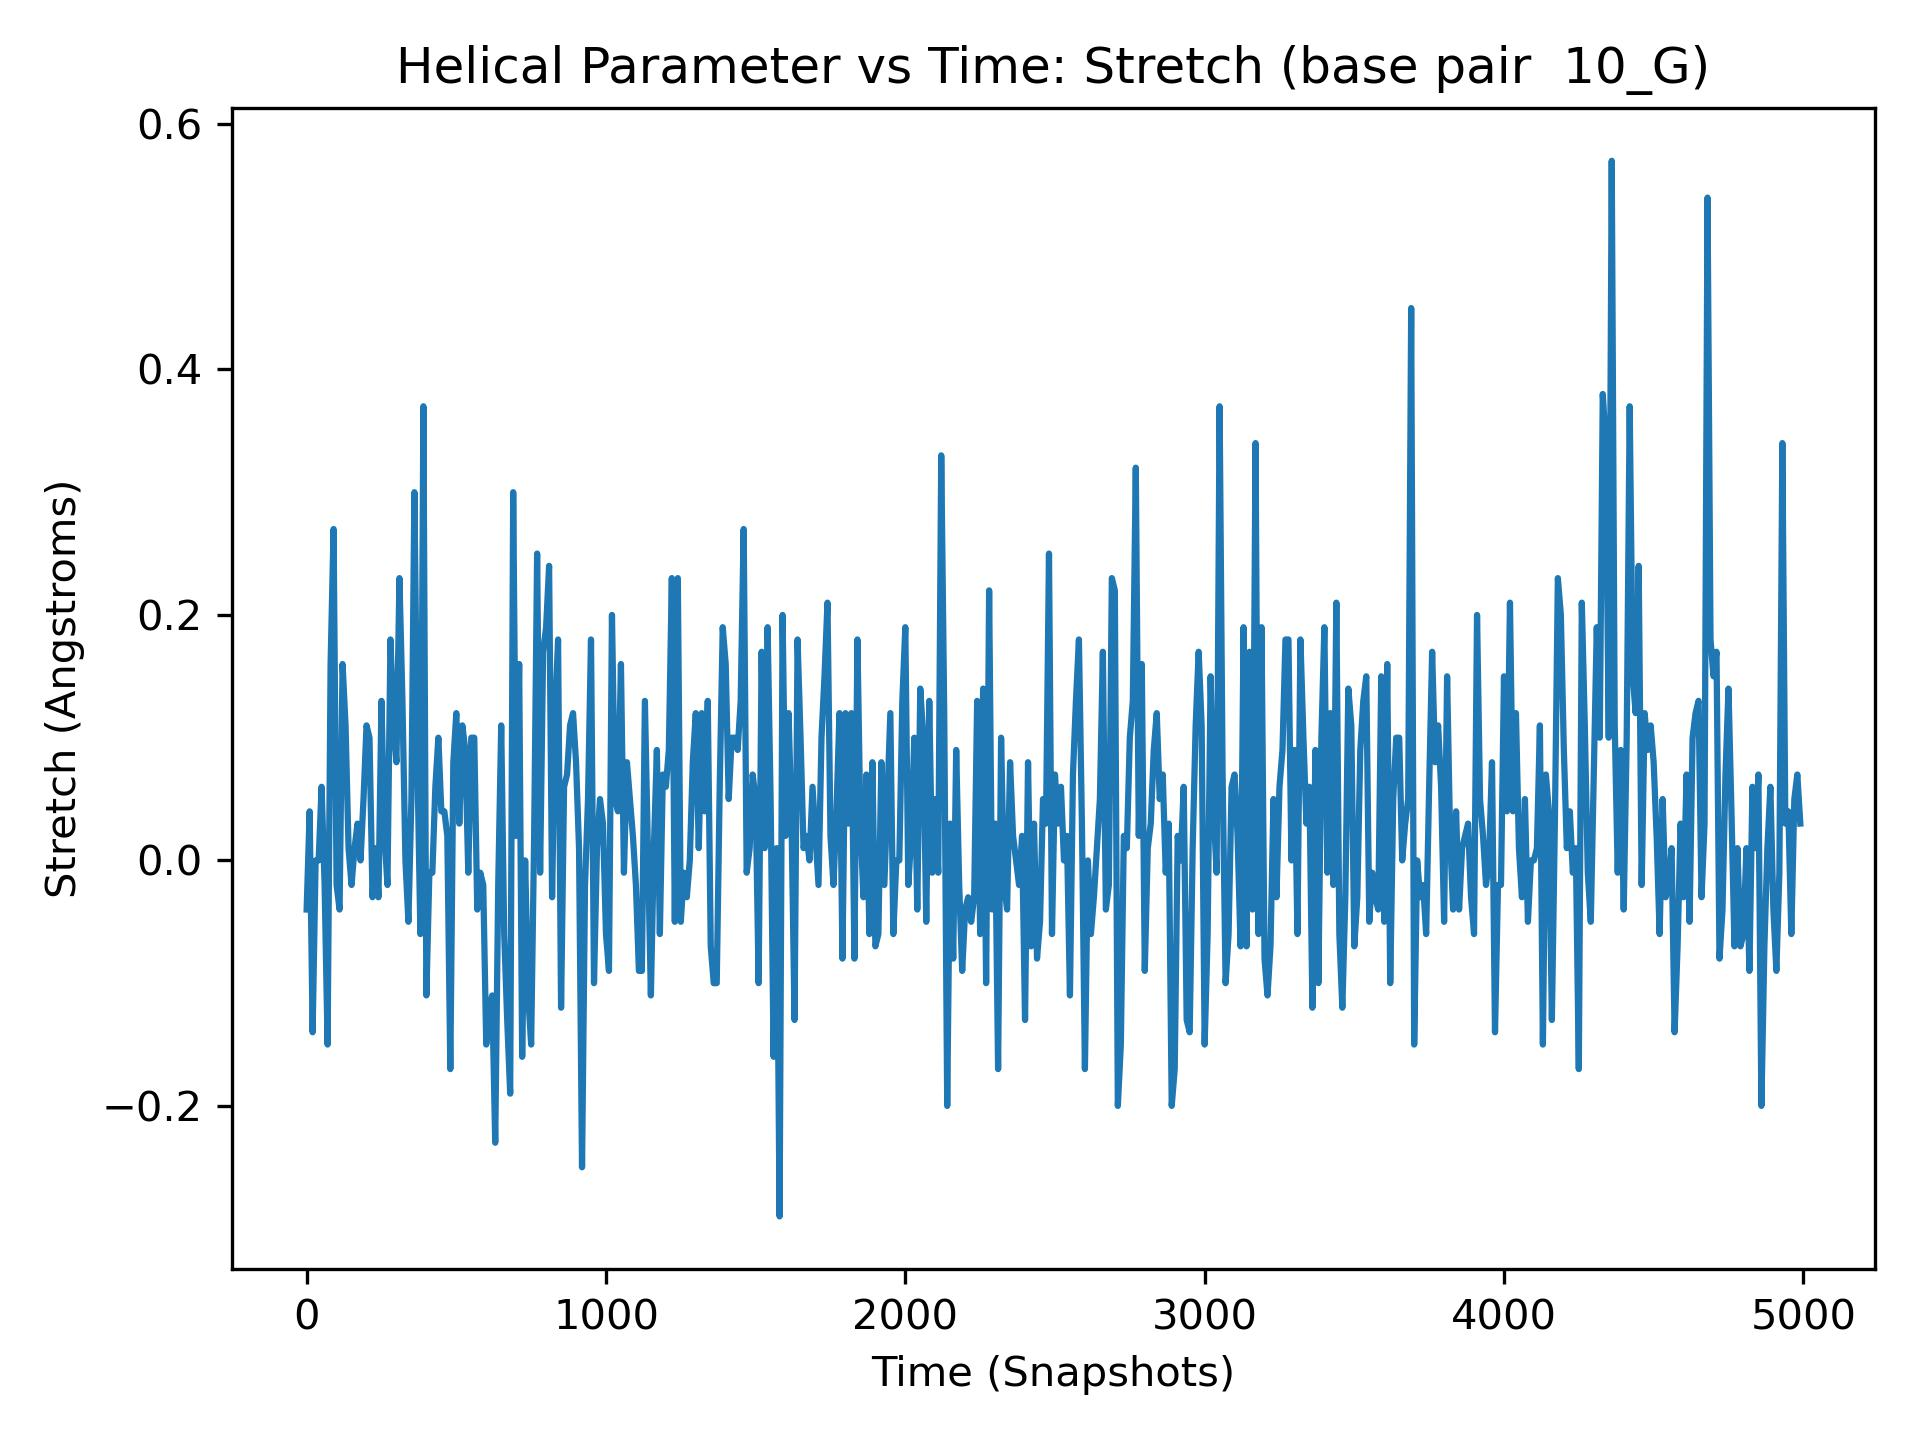

Source data for this figure (header and first rows):
, 10_G
0, -0.04
1, -0.16
2, 0.0
3, 0.0
4, 0.08
5, 0.06
6, -0.08
7, 0.1
8, 0.06
9, 0.14
10, 0.04
11, 0.08
12, 0.08
13, 0.1
14, 0.04
15, 0.11
16, -0.03
17, -0.01
18, -0.02
19, 0.02
20, -0.14
21, 0.03
22, 0.15
23, 0.02
24, 0.35
25, 0.02
26, 0.0
27, -0.01
28, -0.12
29, -0.06
30, 0.0
31, 0.12
32, -0.05
33, -0.06
34, 0.11
35, 0.18
36, 0.06
37, 0.03
38, -0.1
39, 0.02
40, 0.0
41, 0.0
42, -0.12
43, 0.19
44, 0.12
45, 0.25
46, 0.09
47, 0.06
48, -0.05
49, 0.1
50, 0.06
51, -0.19
52, 0.08
53, 0.08
54, -0.2
55, -0.06
56, -0.01
57, 0.13
58, 0.05
59, 0.04
... 4,940 more rows
